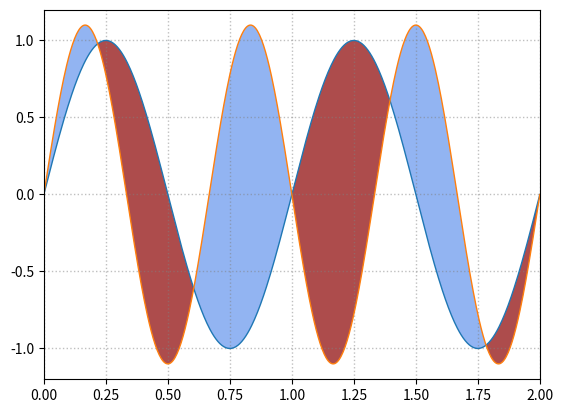

Python code for this plot:
"""
@File         : figure_1_4.py
[redacted]
[redacted]
@CreatedTime  : 2024-02-18 22:59:08
[redacted]
@Description  : 水平方向的交叉曲线的颜色填充方法
"""

# 调用实例方法 fill_between()，通过使用参数 where 的条件表达式参数值，实现满足具体条
# 件的指定区域的颜色填充的目标
import matplotlib.pyplot as plt
import numpy as np

x = np.linspace(0, 2, 500)
y1 = np.sin(2 * np.pi * x)
y2 = 1.1 * np.sin(3 * np.pi * x)
fig = plt.figure()
ax = fig.add_subplot(111)
ax.plot(x, y1, lw=1, ls="-")
ax.plot(x, y2, lw=1, ls="-")
ax.fill_between(
    x, y1, y2, where=y2 >= y1, interpolate=True, facecolor="cornflowerblue", alpha=0.7
)
ax.fill_between(
    x, y1, y2, where=y2 < y1, interpolate=True, facecolor="darkred", alpha=0.7
)
ax.set_xlim(0, 2)
ax.set_ylim(-1.2, 1.2)
ax.grid(ls=":", lw=1, color="gray", alpha=0.5)
plt.show()
